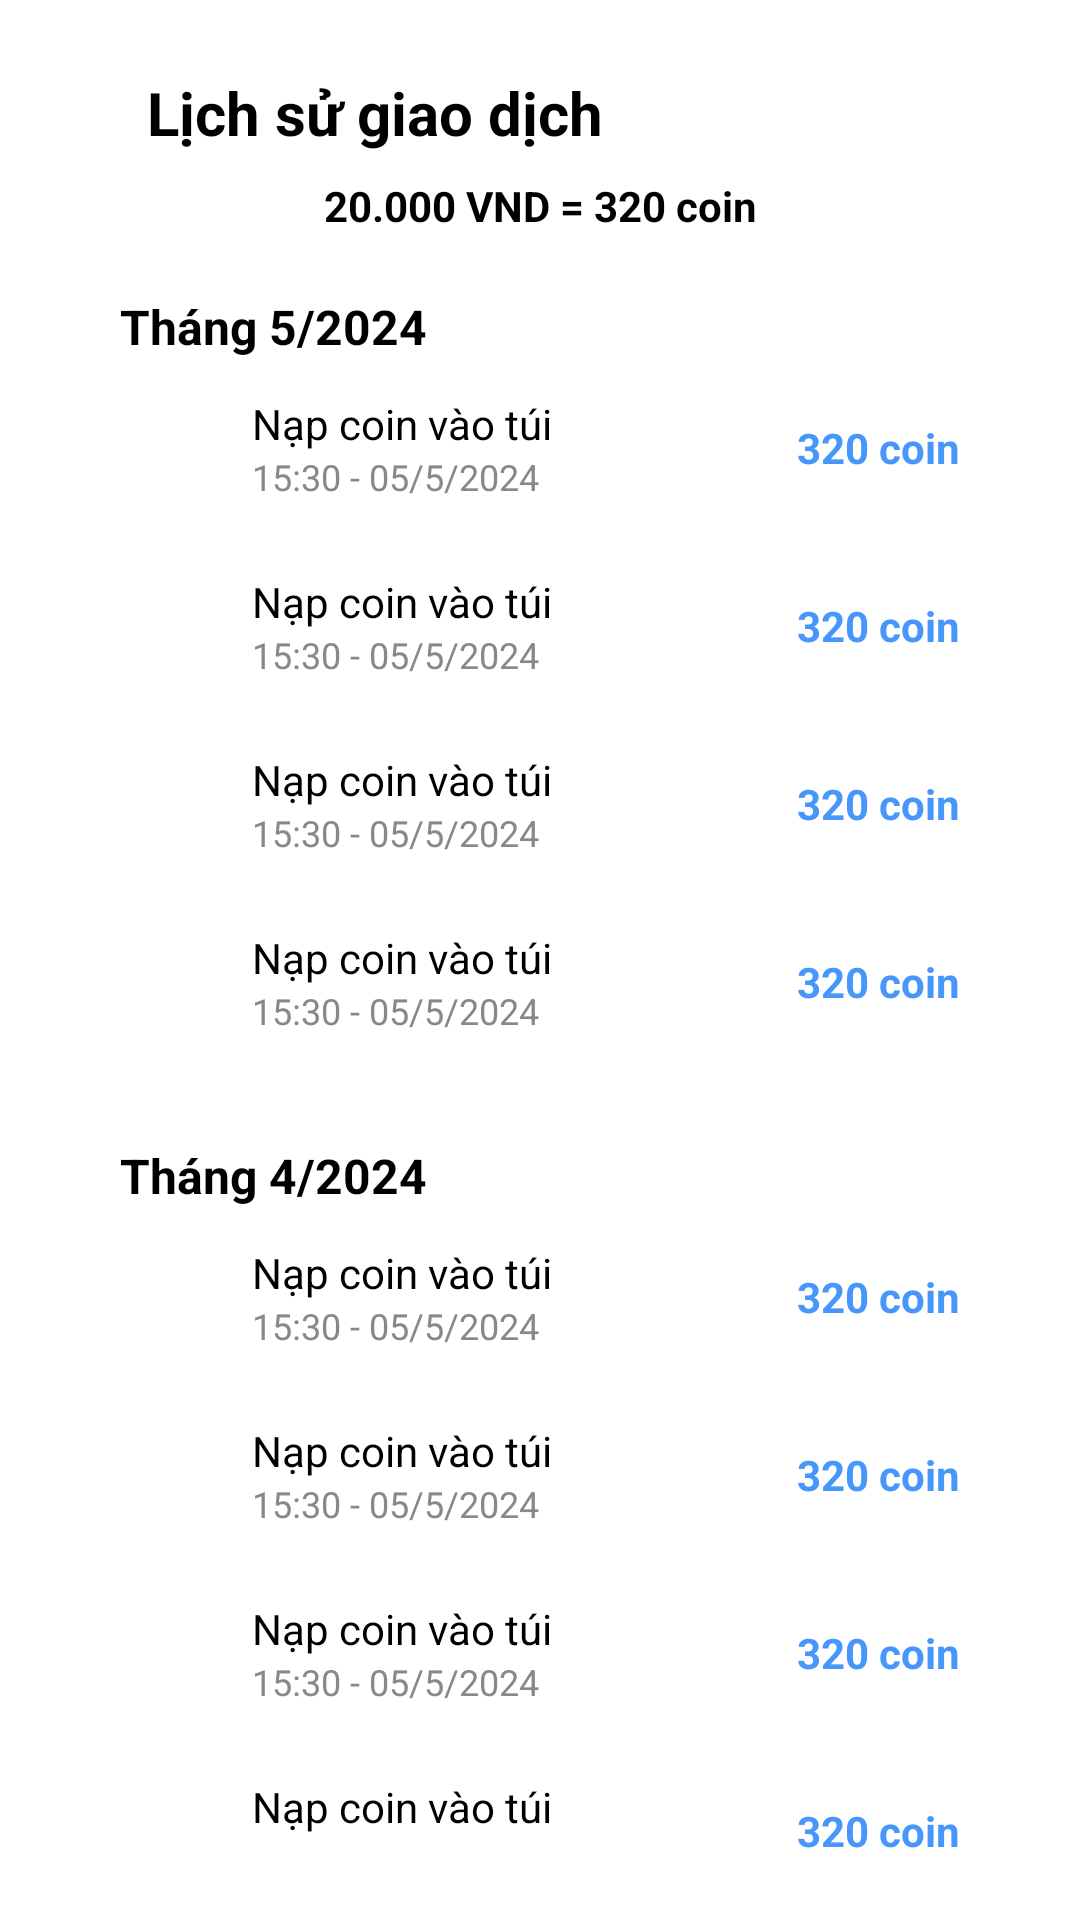

Write the Android layout XML for this screen, with the resource values it uses.
<!-- AndroidManifest.xml: application theme Theme.DoanPTUDDD -->
<!-- res/layout/activity_history_transaction.xml -->
<?xml version="1.0" encoding="utf-8"?>
<ScrollView xmlns:android="http://schemas.android.com/apk/res/android"
    android:layout_width="match_parent"
    android:layout_height="match_parent"
    xmlns:app="http://schemas.android.com/apk/res-auto"
    android:padding="24dp">

    <LinearLayout
        android:layout_width="match_parent"
        android:layout_height="wrap_content"
        android:orientation="vertical">

        
        <RelativeLayout
            android:layout_width="match_parent"
            android:layout_height="wrap_content">

            <ImageView
                android:id="@+id/backButton"
                android:layout_width="24dp"
                android:layout_height="24dp"
                android:src="@drawable/ic_back"
                android:contentDescription="Back button"
                android:layout_alignParentStart="true"/>

            <TextView
                android:layout_width="wrap_content"
                android:layout_height="wrap_content"
                android:text="Lịch sử giao dịch"
                android:textSize="20sp"
                android:textStyle="bold"
                android:textColor="#000000"
                android:layout_gravity="center_vertical"
                android:layout_marginStart="25dp"
                />
        </RelativeLayout>
        
        <TextView
            android:layout_width="match_parent"
            android:layout_height="wrap_content"
            android:text="20.000 VND = 320 coin"
            android:textColor="#000000"
            android:textStyle="bold"
            android:gravity="center"
            android:textSize="14sp"
            android:paddingVertical="8dp" />
        
        <ScrollView
            android:layout_width="match_parent"
            android:layout_height="0dp"
            android:layout_weight="1"
            android:paddingHorizontal="16dp">

            <LinearLayout
                android:layout_width="match_parent"
                android:layout_height="wrap_content"
                android:orientation="vertical">

                
                <TextView
                    android:layout_width="match_parent"
                    android:layout_height="wrap_content"
                    android:text="Tháng 5/2024"
                    android:textStyle="bold"
                    android:textSize="16sp"
                    android:textColor="#000000"
                    android:paddingTop="12dp"/>
                
                <include layout="@layout/acivity_item_transaction"/>
                <include layout="@layout/acivity_item_transaction"/>
                <include layout="@layout/acivity_item_transaction"/>
                <include layout="@layout/acivity_item_transaction"/>
                
                <TextView
                    android:layout_width="match_parent"
                    android:layout_height="wrap_content"
                    android:text="Tháng 4/2024"
                    android:textStyle="bold"
                    android:textSize="16sp"
                    android:textColor="#000000"
                    android:paddingTop="24dp"/>

                <include layout="@layout/acivity_item_transaction"/>
                <include layout="@layout/acivity_item_transaction"/>
                <include layout="@layout/acivity_item_transaction"/>
                <include layout="@layout/acivity_item_transaction"/>
            </LinearLayout>
        </ScrollView>

    </LinearLayout>
</ScrollView>
<!-- res/layout/acivity_item_transaction.xml (included above) -->
<?xml version="1.0" encoding="utf-8"?>
<LinearLayout
    xmlns:android="http://schemas.android.com/apk/res/android"
    android:layout_width="match_parent"
    android:layout_height="wrap_content"
    android:orientation="horizontal"
    android:paddingVertical="12dp"
    android:gravity="center_vertical">

    <ImageView
        android:layout_width="32dp"
        android:layout_height="32dp"
        android:src="@drawable/ic_btc" />

    <LinearLayout
        android:layout_width="0dp"
        android:layout_weight="1"
        android:layout_height="wrap_content"
        android:orientation="vertical"
        android:paddingStart="12dp">

        <TextView
            android:layout_width="wrap_content"
            android:layout_height="wrap_content"
            android:text="Nạp coin vào túi"
            android:textSize="14sp"
            android:textColor="#000000" />

        <TextView
            android:layout_width="wrap_content"
            android:layout_height="wrap_content"
            android:text="15:30 - 05/5/2024"
            android:textSize="12sp"
            android:textColor="#888888" />
    </LinearLayout>

    <TextView
        android:layout_width="wrap_content"
        android:layout_height="wrap_content"
        android:text="320 coin"
        android:textColor="#4796FB"
        android:textSize="14sp"
        android:textStyle="bold" />
</LinearLayout>
<!-- resources referenced by this layout -->
<resources>
  <style name="Theme.DoanPTUDDD" parent="Theme.MaterialComponents.DayNight.NoActionBar">
          
          <item name="colorPrimary">#F44336</item>
          <item name="colorPrimaryVariant">@color/purple_700</item>
          <item name="colorOnPrimary">@color/white</item>
          
          <item name="colorSecondary">@color/white</item>
          <item name="colorSecondaryVariant">@color/teal_700</item>
          <item name="colorOnSecondary">@color/black</item>
          
          <item name="android:statusBarColor">#F44336</item>
          
      </style>
  <color name="purple_700">#FF3700B3</color>
  <color name="white">#FFFFFFFF</color>
  <color name="teal_700">#FF018786</color>
  <color name="black">#FF000000</color>
</resources>
